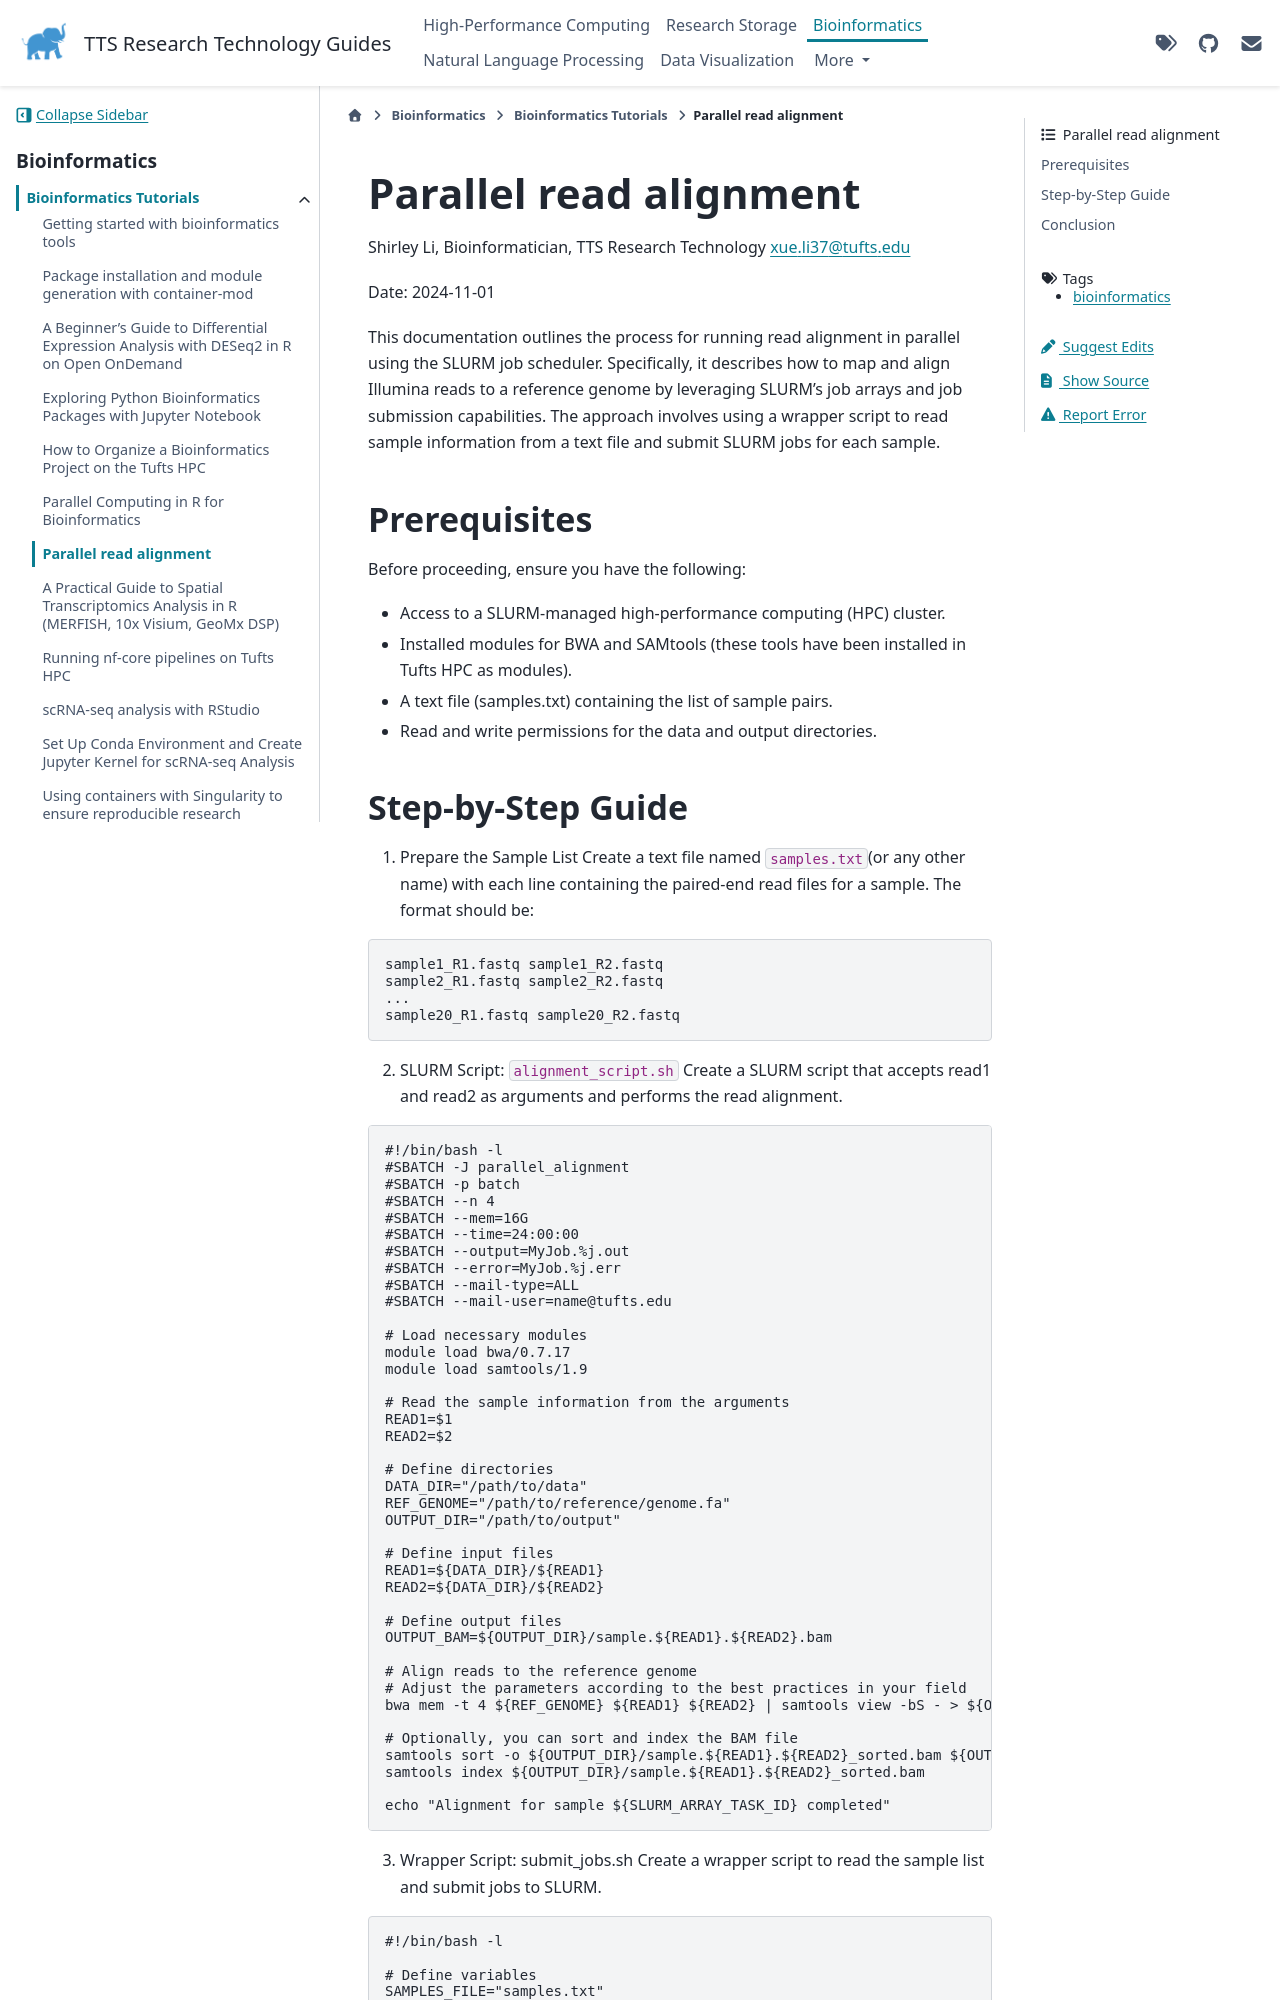

repository: TuftsRT/guides · page: dev/bio/tutorials/parallel-read-alignment.html · generator: sphinx

---
tags: bioinformatics
---

# Parallel read alignment

Shirley Li, Bioinformatician, TTS Research Technology
xue.li37@tufts.edu

Date: 2024-11-01

This documentation outlines the process for running read alignment in parallel using the SLURM job scheduler. Specifically, it describes how to map and align Illumina reads to a reference genome by leveraging SLURM's job arrays and job submission capabilities. The approach involves using a wrapper script to read sample information from a text file and submit SLURM jobs for each sample.

## Prerequisites

Before proceeding, ensure you have the following:

- Access to a SLURM-managed high-performance computing (HPC) cluster.
- Installed modules for BWA and SAMtools (these tools have been installed in Tufts HPC as modules).
- A text file (samples.txt) containing the list of sample pairs.
- Read and write permissions for the data and output directories.
